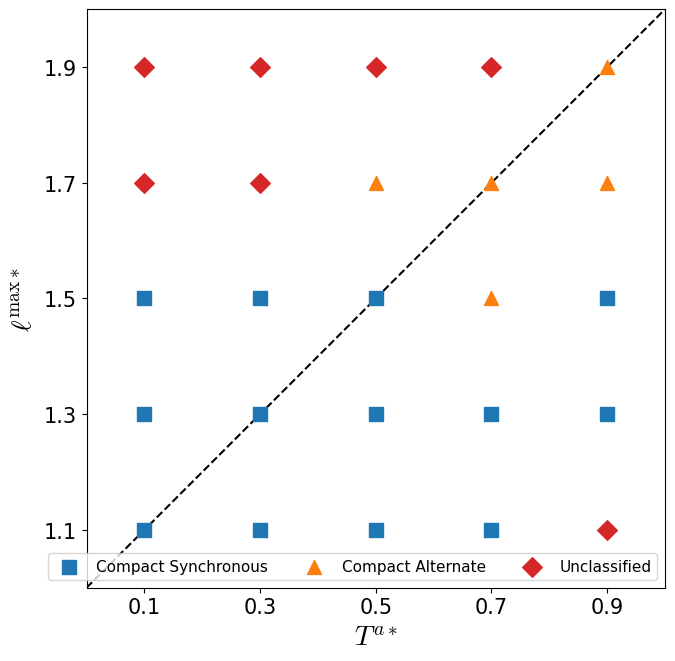

The matplotlib source for this figure:
#!/usr/bin/env python3

import numpy as np
import matplotlib.pyplot as plt
plt.rcParams['font.family'] = 'Times New Roman'
plt.rcParams['mathtext.fontset'] = 'cm'
plt.rcParams['font.size'] = 15

def drawRLPhase(fig, ax):
    ax.set_xlabel(r'$T^{a*}$', fontsize=20)
    ax.set_ylabel(r'$\ell^{\rm max*}$', fontsize=20)
    ax.set_xlim(0.0, 1.0)
    ax.set_ylim(1.0, 2.0)
    ax.set_aspect('equal')
    xticks = np.arange(0.1, 1.0, 0.2)
    ax.set_xticks(xticks)
    ax.set_xticklabels(np.vectorize(str)(np.round(xticks, 2)))
    yticks = np.arange(1.1, 2.0, 0.2)
    ax.set_yticks(yticks)
    ax.set_yticklabels(np.vectorize(str)(np.round(yticks, 2)))
    ax.plot(
            [0.0, 1.0],
            [1.0, 2.0],
            ls='--',
            color='k',
            zorder=0
            )

    data_list = dict()
    data_list['b'] = np.array([
        [0.1, 1.1],
        [0.3, 1.1],
        [0.5, 1.1],
        [0.7, 1.1],

        [0.1, 1.3],
        [0.3, 1.3],
        [0.5, 1.3],
        [0.7, 1.3],
        [0.9, 1.3],

        [0.1, 1.5],
        [0.3, 1.5],
        [0.5, 1.5],
        [0.9, 1.5],
        ])
    data_list['a'] = np.array([
        [0.7, 1.5],

        [0.5, 1.7],
        [0.7, 1.7],
        [0.9, 1.7],

        # [0.7, 1.9], 
        [0.9, 1.9],
        ])
    data_list['c'] = np.array([
        [0.1, 1.9],
        [0.3, 1.9],
        [0.5, 1.9],
        [0.7, 1.9],
        [0.1, 1.7],
        [0.3, 1.7],
        [0.9, 1.1],
        ])
    # data_list['e'] = np.array([
    #     [0.3, 1.9],
    #     [0.5, 1.9],
    #     [0.9, 1.9],
    #         ])

    marker_list = ['s', '^', 'D', 'D']
    name = [
            'Compact Synchronous',
            'Compact Alternate',
            'Unclassified',
            ]
    colors = ['C0', 'C1', 'C3']
    for i, data in enumerate(data_list.values()):
        ax.scatter(data.T[0], data.T[1], s=100, marker=marker_list[i], color=colors[i], label=name[i])

    ax.legend(ncol=3, loc='lower right', fontsize=11)



def main():
    fig, ax = plt.subplots(1, 1, figsize=(7, 7), tight_layout=True)
    drawRLPhase(fig, ax)
    plt.show()
    fig.savefig('rl_phase_energy.pdf')


if __name__ == '__main__':
    main()
